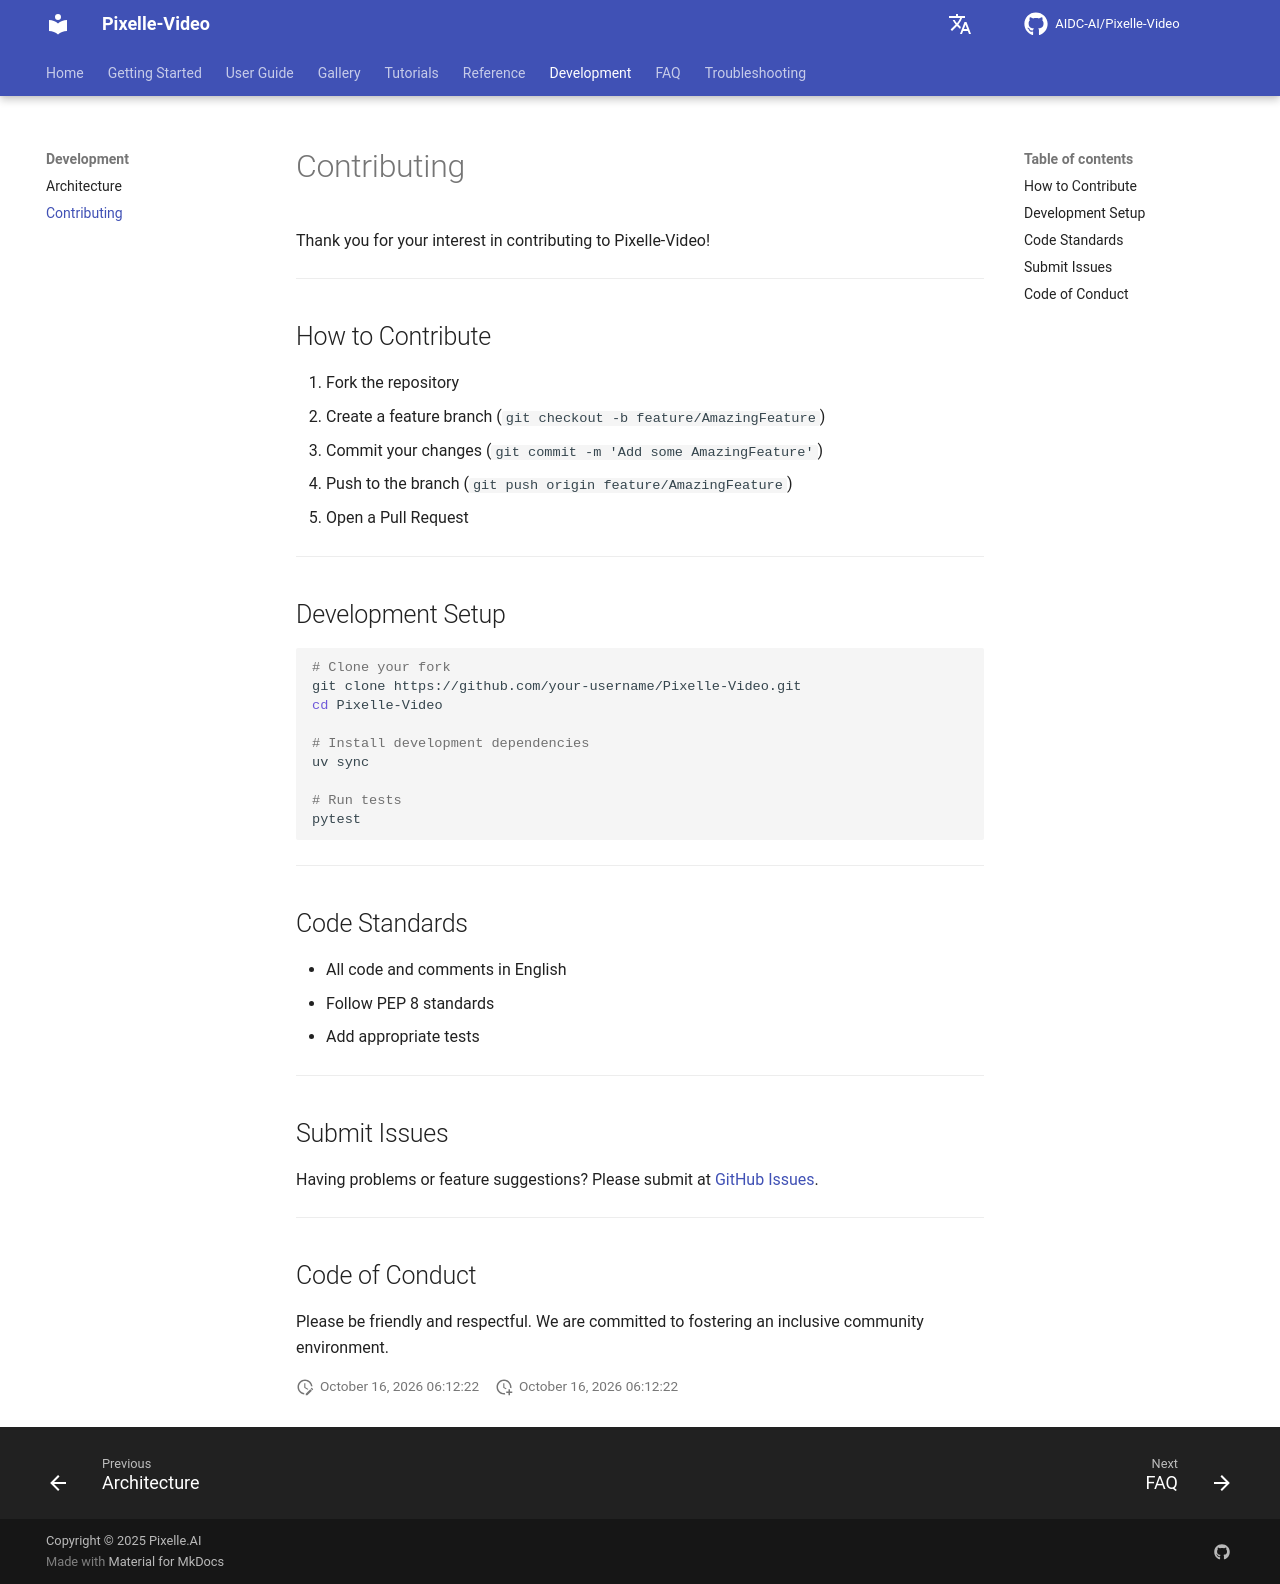

repository: Yhengei/AI-Video-Creator · page: development/contributing/index.html · generator: mkdocs

# Contributing

Thank you for your interest in contributing to Pixelle-Video!

---

## How to Contribute

1. Fork the repository
2. Create a feature branch (`git checkout -b feature/AmazingFeature`)
3. Commit your changes (`git commit -m 'Add some AmazingFeature'`)
4. Push to the branch (`git push origin feature/AmazingFeature`)
5. Open a Pull Request

---

## Development Setup

```bash
# Clone your fork
git clone https://github.com/your-username/Pixelle-Video.git
cd Pixelle-Video

# Install development dependencies
uv sync

# Run tests
pytest
```

---

## Code Standards

- All code and comments in English
- Follow PEP 8 standards
- Add appropriate tests

---

## Submit Issues

Having problems or feature suggestions? Please submit at [GitHub Issues](https://github.com/AIDC-AI/Pixelle-Video/issues).

---

## Code of Conduct

Please be friendly and respectful. We are committed to fostering an inclusive community environment.
